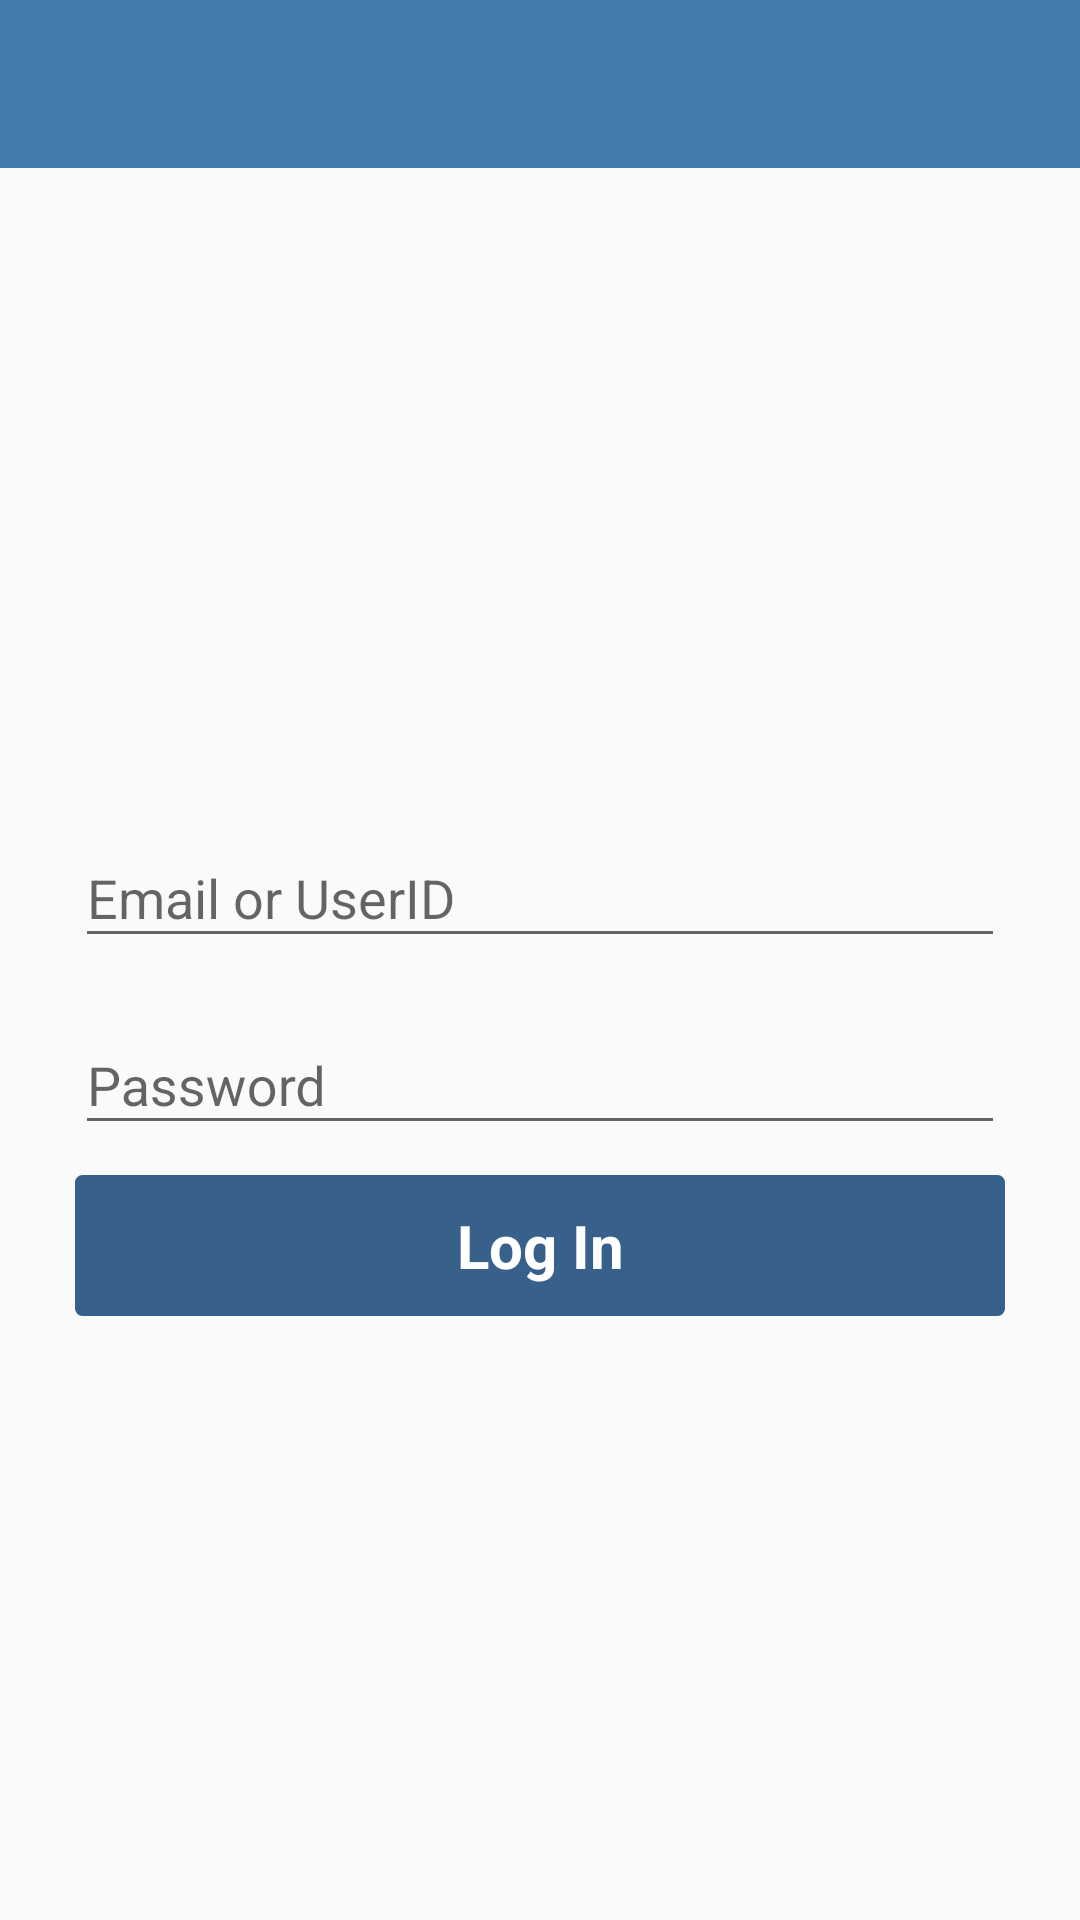

Produce the Android XML layout that renders to this screen, including the resource entries it uses.
<!-- AndroidManifest.xml: application theme AppTheme -->
<!-- res/layout/activity_login.xml -->
<LinearLayout xmlns:android="http://schemas.android.com/apk/res/android"
    xmlns:app="http://schemas.android.com/apk/res-auto"
    xmlns:tools="http://schemas.android.com/tools"
    android:layout_width="match_parent"
    android:layout_height="match_parent"
    android:orientation="vertical">

    <include
        android:id="@+id/toolbar"
        layout="@layout/toolbar" />

    <ScrollView
        android:layout_width="match_parent"
        android:layout_height="match_parent"
        android:scrollbars="none"
        >

        <LinearLayout
            android:layout_width="match_parent"
            android:layout_height="match_parent"
            android:layout_gravity="center"
            android:orientation="vertical"
            android:padding="25dp">



            <android.support.design.widget.TextInputLayout
                android:id="@+id/emailLayout"
                android:layout_width="match_parent"
                android:layout_height="wrap_content"
                android:layout_marginTop="10dp">

                <EditText
                    android:digits="0,1,2,3,4,5,6,7,8,9,.,_,@,qwertzuiopasdfghjklyxcvbnm,ABCDEFGHIJKLMNOPQRSTUVWXYZ"
                    android:id="@+id/etEmail"
                    android:layout_width="match_parent"
                    android:layout_height="wrap_content"
                    android:hint="@string/emailoruser"
                    android:singleLine="true" />


            </android.support.design.widget.TextInputLayout>




            <android.support.design.widget.TextInputLayout
                android:id="@+id/passwordLayout"
                android:layout_width="match_parent"
                android:layout_height="wrap_content"
                android:layout_marginTop="10dp">

                <EditText
                    android:id="@+id/etPassword"
                    android:layout_width="match_parent"
                    android:layout_height="wrap_content"
                    android:hint="@string/password"
                    android:password="true"
                    android:singleLine="true" />
            </android.support.design.widget.TextInputLayout>



            <TextView
                android:id="@+id/tvLogin"
                android:layout_width="match_parent"
                android:layout_height="wrap_content"
                android:layout_marginTop="10dp"
                android:background="@drawable/bg_round_corner_button"
                android:gravity="center"
                android:padding="10dp"
                android:text="Log In"
                android:textColor="#fff"
                android:textSize="20sp"
                android:textStyle="bold" />

        </LinearLayout>
    </ScrollView>

</LinearLayout>
<!-- res/layout/toolbar.xml (included above) -->
<?xml version="1.0" encoding="utf-8"?>
<android.support.v7.widget.Toolbar xmlns:android="http://schemas.android.com/apk/res/android"
    xmlns:local="http://schemas.android.com/apk/res-auto"
    android:id="@+id/toolbar"
    android:layout_width="match_parent"
    android:layout_height="wrap_content"
    android:background="?attr/colorPrimary"

    android:minHeight="?attr/actionBarSize"
    local:popupTheme="@style/ThemeOverlay.AppCompat.Light"
    local:theme="@style/ThemeOverlay.AppCompat.Dark.ActionBar" />
<!-- resources referenced by this layout -->
<resources>
  <!-- drawable bg_round_corner_button (drawable) -->
  <?xml version="1.0" encoding="utf-8"?>
  <shape xmlns:android="http://schemas.android.com/apk/res/android">
  
      <solid
          android:color="@color/primaryColorDark"/>
  
      <stroke
          android:width="1dp"
          android:color="@color/primaryColorDark" />
  
      <padding
          android:bottom="2dp"
          android:left="2dp"
          android:right="2dp"
          android:top="2dp" />
  
      <corners android:radius="2dp" />
  
  
  </shape>
  <string name="emailoruser">Email or UserID</string>
  <string name="password">Password</string>
  <style name="AppTheme" parent="Theme.AppCompat.Light.NoActionBar">
          
          <item name="android:windowNoTitle">true</item>
          <item name="windowActionBar">false</item>
          <item name="android:windowActionBarOverlay">true</item>
          <item name="colorPrimary">@color/primaryColor</item>
          <item name="colorPrimaryDark">@color/primaryColorDark</item>
          <item name="android:actionButtonStyle">@style/MyActionButtonStyle</item>
  
      </style>
  <color name="primaryColorDark">#37618B</color>
  <color name="primaryColor">#467BB0</color>
  <style name="MyActionButtonStyle" parent="AppTheme">
          <item name="android:minWidth">20dip</item>
          <item name="android:padding">20dip</item>
      </style>
</resources>
